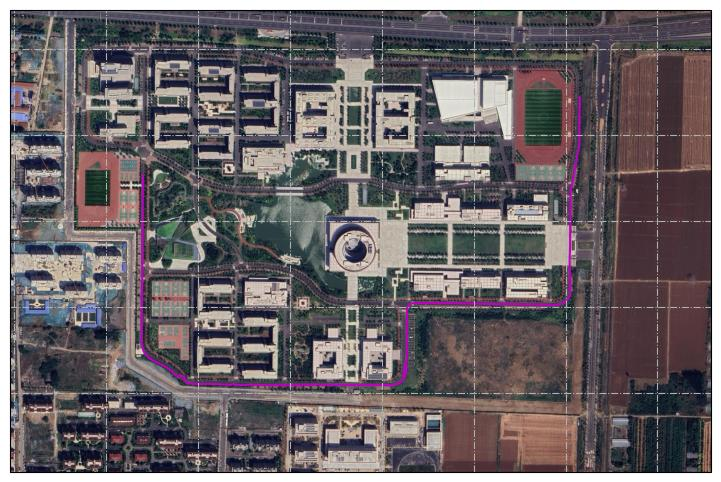

The file beside this chart, header and first rows:
0.0, 36.84629664, 117.92479748, 30.91
0.1, 36.85, 117.9, 30.85
0.2, 36.85, 117.9, 30.79
0.3, 36.85, 117.9, 30.72
0.4, 36.85, 117.9, 30.66
0.5, 36.85, 117.9, 30.59
0.6, 36.85, 117.9, 30.76
0.7, 36.85, 117.9, 30.93
0.8, 36.85, 117.9, 31.10
0.9, 36.85, 117.9, 31.27
1.0, 36.85, 117.9, 31.44
1.1, 36.85, 117.9, 31.55
1.2, 36.85, 117.9, 31.67
1.3, 36.85, 117.9, 31.78
1.4, 36.85, 117.9, 31.89
1.5, 36.85, 117.9, 32.01
1.6, 36.85, 117.9, 31.63
1.7, 36.85, 117.9, 31.26
1.8, 36.85, 117.9, 30.88
1.9, 36.85, 117.9, 30.51
2.0, 36.85, 117.9, 30.14
2.1, 36.85, 117.9, 30.32
2.2, 36.85, 117.9, 30.50
2.3, 36.85, 117.9, 30.67
2.4, 36.85, 117.9, 30.85
2.5, 36.85, 117.9, 31.03
2.6, 36.85, 117.9, 31.15
2.7, 36.85, 117.9, 31.26
2.8, 36.85, 117.9, 31.38
2.9, 36.85, 117.9, 31.49
3.0, 36.85, 117.9, 31.61
3.1, 36.85, 117.9, 31.42
3.2, 36.85, 117.9, 31.24
3.3, 36.85, 117.9, 31.05
3.4, 36.85, 117.9, 30.86
3.5, 36.85, 117.9, 30.67
3.6, 36.85, 117.9, 30.70
3.7, 36.85, 117.9, 30.73
3.8, 36.85, 117.9, 30.76
3.9, 36.85, 117.9, 30.79
4.0, 36.85, 117.9, 30.82
4.1, 36.85, 117.9, 30.84
4.2, 36.85, 117.9, 30.86
4.3, 36.85, 117.9, 30.89
4.4, 36.85, 117.9, 30.91
4.5, 36.85, 117.9, 30.93
4.6, 36.85, 117.9, 30.75
4.7, 36.85, 117.9, 30.57
4.8, 36.85, 117.9, 30.39
4.9, 36.85, 117.9, 30.21
5.0, 36.85, 117.9, 30.03
5.1, 36.85, 117.9, 30.15
5.2, 36.85, 117.9, 30.28
5.3, 36.85, 117.9, 30.40
5.4, 36.85, 117.9, 30.52
5.5, 36.85, 117.9, 30.64
5.6, 36.85, 117.9, 30.79
5.7, 36.85, 117.9, 30.94
5.8, 36.85, 117.9, 31.08
5.9, 36.85, 117.9, 31.23
6.0, 36.85, 117.9, 31.38
... 2,939 more rows
